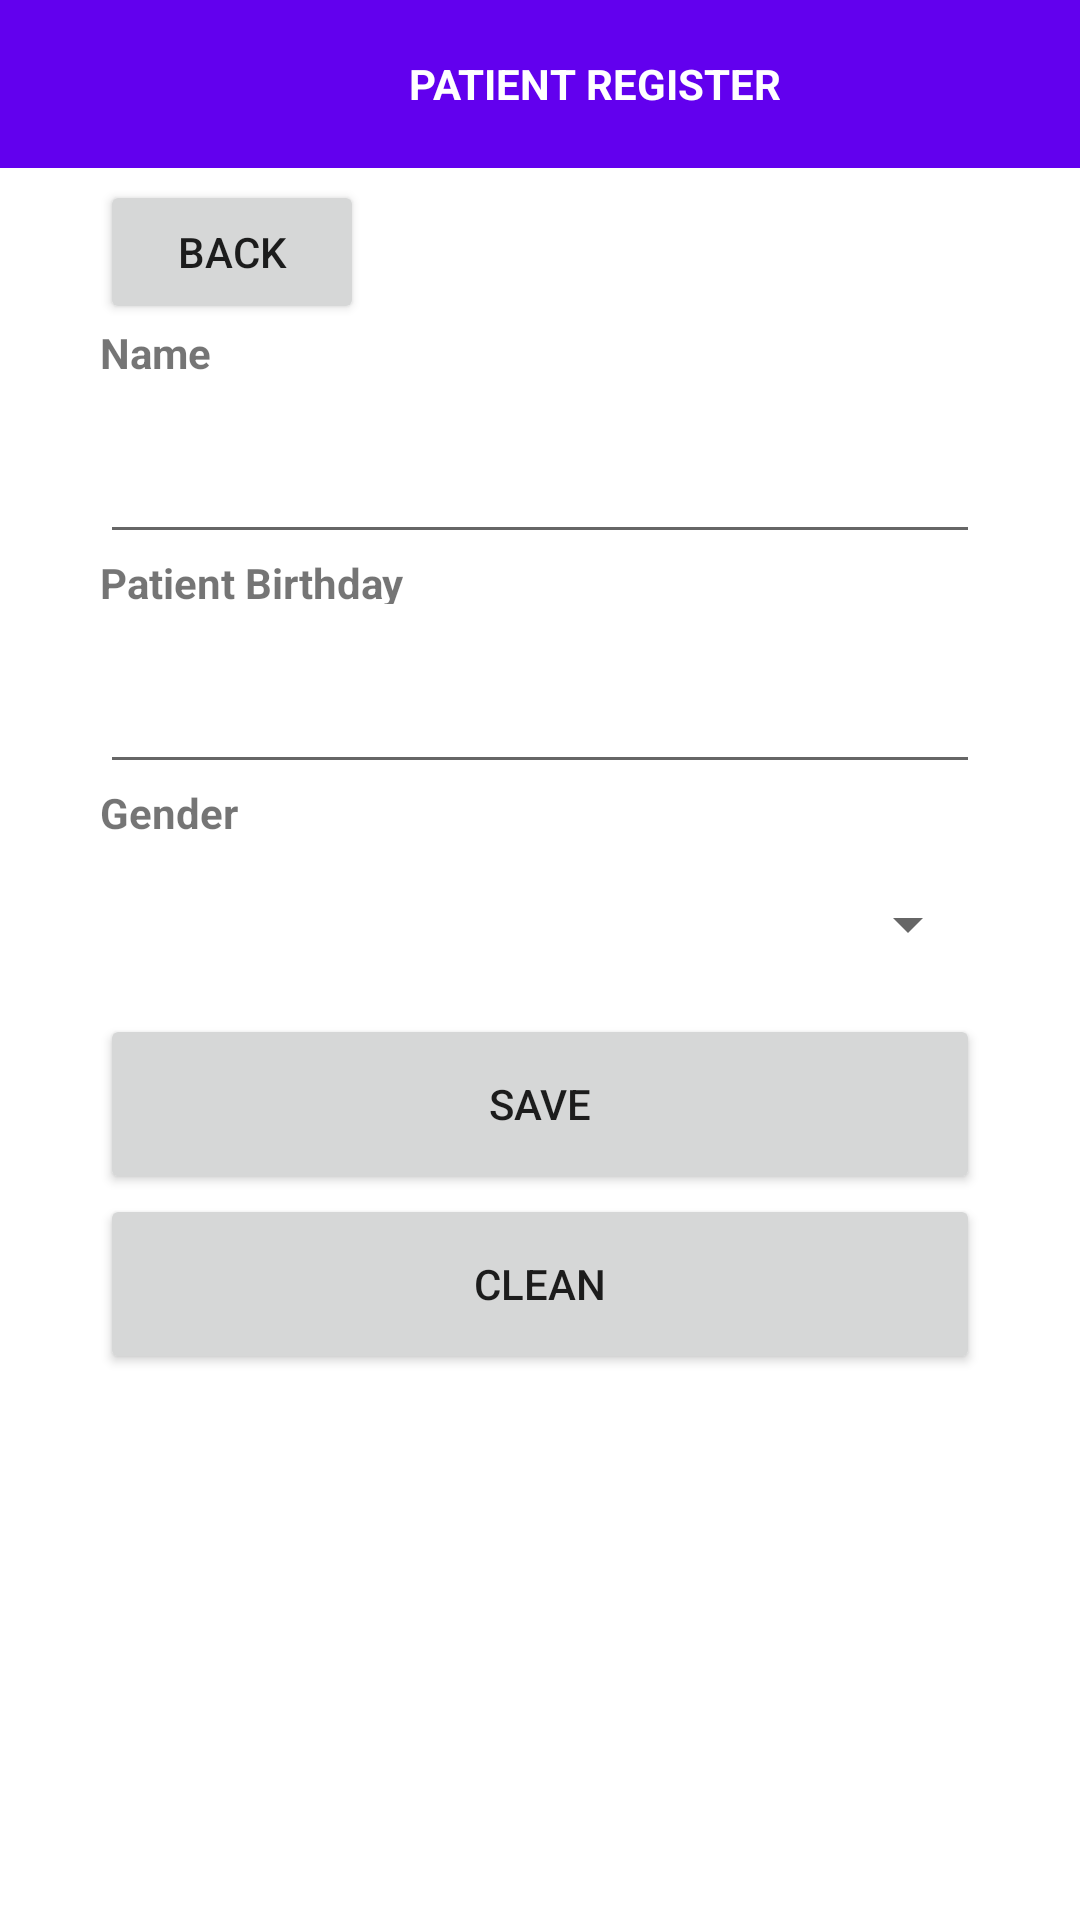

Here is an Android app screen rendered from its layout file. Give the layout XML and the strings, colors and styles it references.
<!-- AndroidManifest.xml: application theme Theme.APPSMARTPILLSDISPENSER -->
<!-- res/layout/activity_patient.xml -->
<?xml version="1.0" encoding="utf-8"?>
<androidx.constraintlayout.widget.ConstraintLayout xmlns:android="http://schemas.android.com/apk/res/android"
    xmlns:app="http://schemas.android.com/apk/res-auto"
    xmlns:tools="http://schemas.android.com/tools"
    android:layout_width="match_parent"
    android:layout_height="match_parent"
    android:orientation="vertical"
    tools:context=".CarerActivity">
    <androidx.appcompat.widget.Toolbar
        android:id="@+id/toolbarCarerRegister"
        android:background="@color/design_default_color_primary"
        android:layout_width="match_parent"
        android:layout_height="wrap_content">
        <LinearLayout
            android:orientation="horizontal"
            android:layout_width="match_parent"
            android:layout_height="wrap_content" >

            <TextView
                android:layout_width="wrap_content"
                android:layout_height="wrap_content"
                android:gravity="center"
                android:text="PATIENT REGISTER"
                android:textColor="@color/white"
                android:layout_marginLeft="120dp"
                android:textStyle="bold" />

        </LinearLayout>

    </androidx.appcompat.widget.Toolbar>

    <LinearLayout
        android:orientation="vertical"
        android:layout_width="match_parent"
        android:layout_height="match_parent"
        android:padding="100px">
        <Button
            android:id="@+id/btnBackPatient"
            android:layout_width="wrap_content"
            android:layout_height="wrap_content"
            android:layout_marginTop="80px"
            android:text="Back"
            app:icon="?attr/actionModeCloseDrawable" />
        <TextView
            android:id="@+id/name"
            android:layout_width="match_parent"
            android:layout_height="50px"
            android:textStyle="bold"
            android:text="Name"/>

        <EditText
            android:id="@+id/txtNamePatient"
            android:layout_width="match_parent"
            android:layout_height="60dp" />
        <TextView
            android:id="@+id/birthdatePatient"
            android:layout_width="match_parent"
            android:layout_height="50px"
            android:textStyle="bold"
            android:text="Patient Birthday"/>

        <EditText
            android:id="@+id/txtBirthDatePatient"
            android:layout_width="match_parent"
            android:layout_height="60dp" />

        <TextView
            android:id="@+id/email"
            android:layout_width="match_parent"
            android:layout_height="50px"
            android:textStyle="bold"
            android:text="Gender"/>

        <Spinner
            android:id="@+id/spinerGenderPatient"
            android:layout_width="match_parent"
            android:layout_height="60dp" />


        <Button
            android:id="@+id/btnSavePatient"
            android:layout_width="match_parent"
            android:layout_height="60dp"
            android:text="SAVE" />

        <Button
            android:id="@+id/btnClean"
            android:layout_width="match_parent"
            android:layout_height="60dp"
            android:text="Clean" />


    </LinearLayout>

</androidx.constraintlayout.widget.ConstraintLayout>
<!-- resources referenced by this layout -->
<resources>
  <color name="white">#FFFFFFFF</color>
  <style name="Theme.APPSMARTPILLSDISPENSER" parent="Theme.MaterialComponents.DayNight.DarkActionBar">
          
          <item name="colorPrimary">@color/purple_500</item>
          <item name="colorPrimaryVariant">@color/purple_700</item>
          <item name="colorOnPrimary">@color/white</item>
          
          <item name="colorSecondary">@color/teal_200</item>
          <item name="colorSecondaryVariant">@color/teal_700</item>
          <item name="colorOnSecondary">@color/black</item>
          
          <item name="android:statusBarColor" tools:targetApi="l">?attr/colorPrimaryVariant</item>
          
      </style>
  <color name="purple_500">#FF6200EE</color>
  <color name="purple_700">#FF3700B3</color>
  <color name="teal_200">#FF03DAC5</color>
  <color name="teal_700">#FF018786</color>
  <color name="black">#FF000000</color>
</resources>
